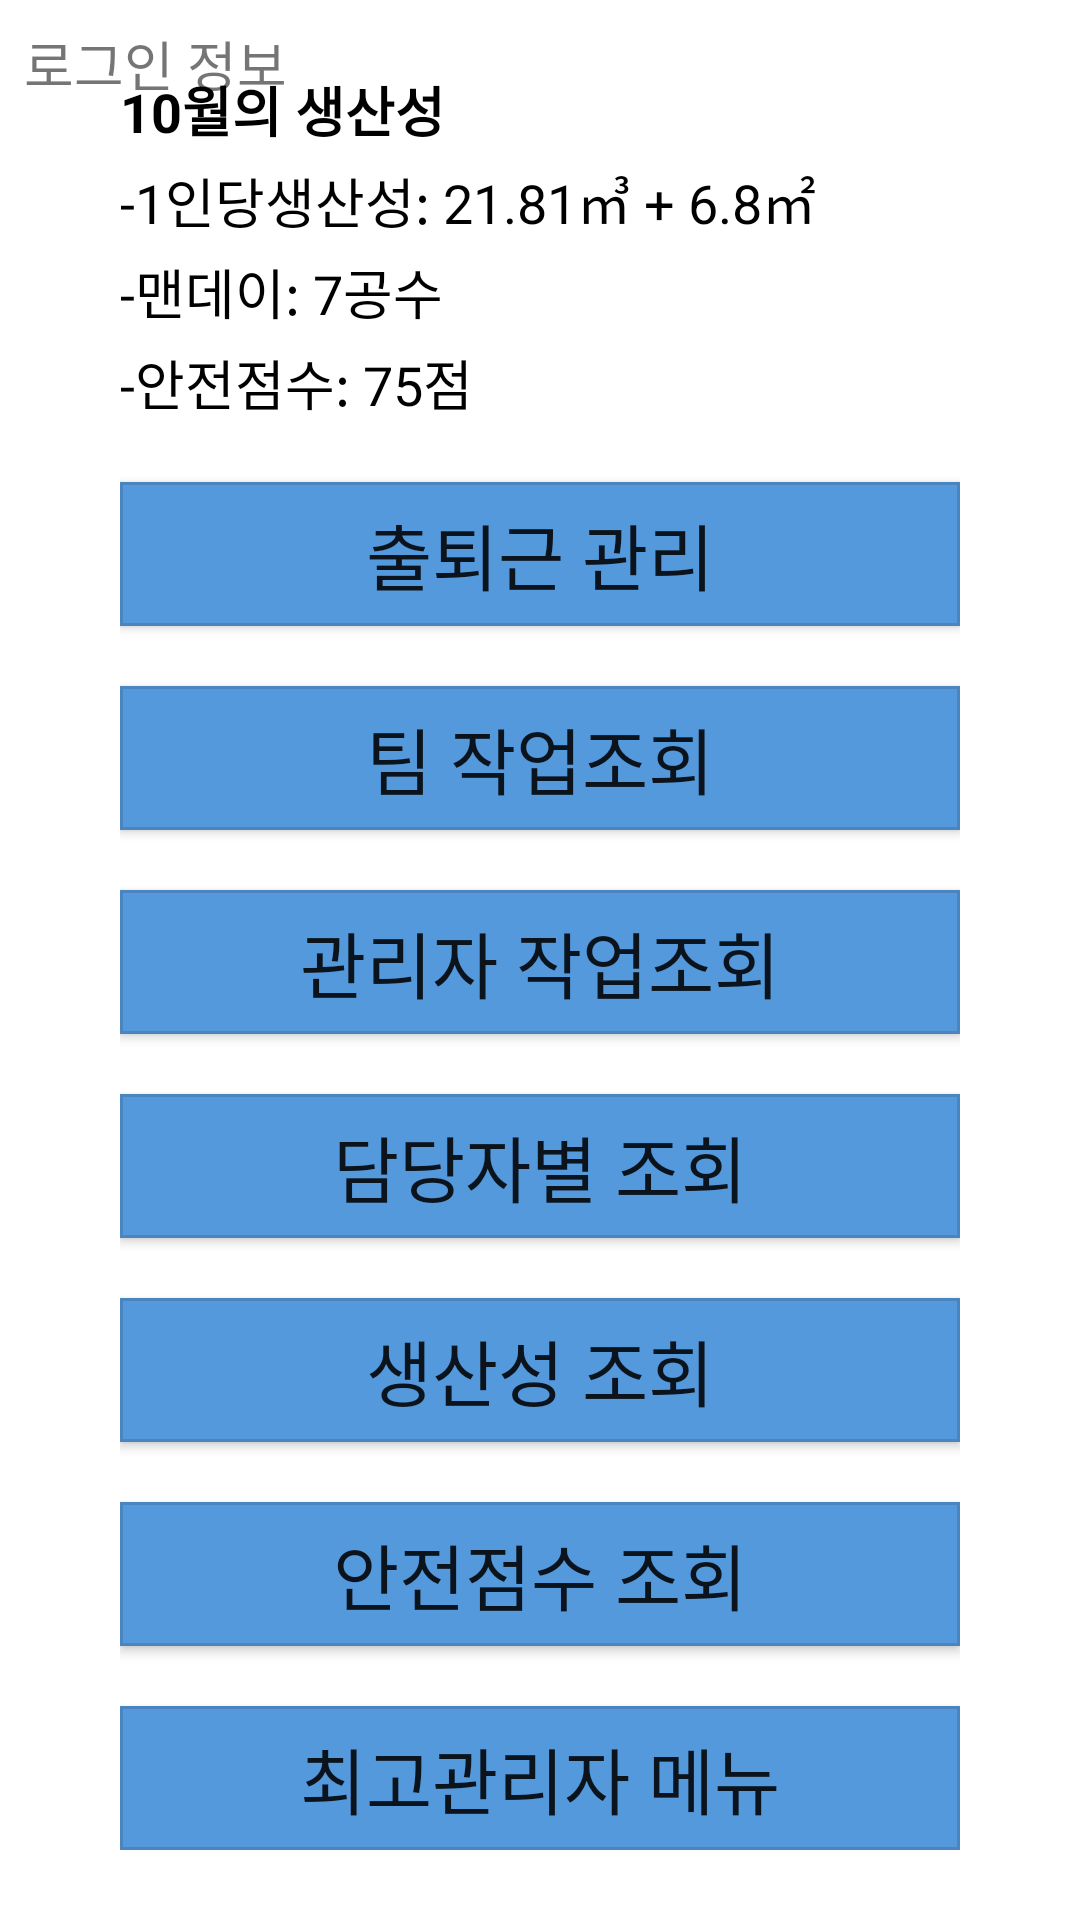

Reconstruct the res/layout file that produces this screen, plus the resources it refers to.
<!-- AndroidManifest.xml: application theme Theme.FacManager -->
<!-- res/layout/activity_menu.xml -->
<?xml version="1.0" encoding="utf-8"?>
<androidx.constraintlayout.widget.ConstraintLayout xmlns:android="http://schemas.android.com/apk/res/android"
    xmlns:app="http://schemas.android.com/apk/res-auto"
    xmlns:tools="http://schemas.android.com/tools"
    android:layout_width="match_parent"
    android:layout_height="match_parent"
    tools:context=".MenuActivity">

    <TextView
        android:id="@+id/txtInfo"
        android:layout_width="wrap_content"
        android:layout_height="wrap_content"
        android:layout_margin="8dp"
        android:text="로그인 정보"
        android:textSize="18sp"
        app:layout_constraintStart_toStartOf="parent"
        app:layout_constraintTop_toTopOf="parent" />

    <LinearLayout
        android:layout_width="0dp"
        android:layout_height="wrap_content"
        android:layout_marginStart="40dp"
        android:layout_marginLeft="40dp"
        android:layout_marginEnd="40dp"
        android:layout_marginRight="40dp"
        android:orientation="vertical"
        app:layout_constraintBottom_toBottomOf="parent"
        app:layout_constraintEnd_toEndOf="parent"
        app:layout_constraintStart_toStartOf="parent"
        app:layout_constraintTop_toTopOf="parent">

        <LinearLayout
            android:id="@+id/layoutTeamBoard"
            android:layout_width="match_parent"
            android:layout_height="wrap_content"
            android:layout_marginBottom="20dp"
            android:orientation="vertical">

            <LinearLayout
                android:id="@+id/layoutProductivity"
                android:layout_width="match_parent"
                android:layout_height="match_parent"
                android:orientation="vertical">

                <TextView
                    android:id="@+id/textView5"
                    android:layout_width="match_parent"
                    android:layout_height="wrap_content"
                    android:layout_marginBottom="4dp"
                    android:text="10월의 생산성"
                    android:textColor="@color/black"
                    android:textSize="18sp"
                    android:textStyle="bold" />

                <TextView
                    android:id="@+id/textView6"
                    android:layout_width="match_parent"
                    android:layout_height="wrap_content"
                    android:layout_marginBottom="4dp"
                    android:text="-1인당생산성: 21.81㎥ + 6.8㎡"
                    android:textColor="@color/black"
                    android:textSize="18sp" />

                <TextView
                    android:id="@+id/textView7"
                    android:layout_width="match_parent"
                    android:layout_height="wrap_content"
                    android:layout_marginBottom="4dp"
                    android:text="-맨데이: 7공수"
                    android:textColor="@color/black"
                    android:textSize="18sp" />

            </LinearLayout>

            <TextView
                android:id="@+id/textSafePoint"
                android:layout_width="match_parent"
                android:layout_height="wrap_content"
                android:text="-안전점수: 75점"
                android:textColor="@color/black"
                android:textSize="18sp" />

        </LinearLayout>

        <Button
            android:id="@+id/btnAttendMenu"
            android:layout_width="match_parent"
            android:layout_height="wrap_content"
            android:layout_marginBottom="20dp"
            android:background="@drawable/buttonbox"
            android:text="출퇴근 관리"
            android:textSize="24sp"
            app:backgroundTint="@null" />

        <Button
            android:id="@+id/btnTeamLeaderMenu"
            android:layout_width="match_parent"
            android:layout_height="wrap_content"
            android:layout_marginBottom="20dp"
            android:background="@drawable/buttonbox"
            android:text="팀 작업조회"
            android:textSize="24sp"
            app:backgroundTint="@null" />

        <Button
            android:id="@+id/btnManagerMenu"
            android:layout_width="match_parent"
            android:layout_height="wrap_content"
            android:layout_marginBottom="20dp"
            android:background="@drawable/buttonbox"
            android:text="관리자 작업조회"
            android:textSize="24sp"
            app:backgroundTint="@null" />

        <Button
            android:id="@+id/btnSuperManagerMenu"
            android:layout_width="match_parent"
            android:layout_height="wrap_content"
            android:layout_marginBottom="20dp"
            android:background="@drawable/buttonbox"
            android:text="담당자별 조회"
            android:textSize="24sp"
            app:backgroundTint="@null" />

        <Button
            android:id="@+id/btnProductivity"
            android:layout_width="match_parent"
            android:layout_height="wrap_content"
            android:layout_marginBottom="20dp"
            android:background="@drawable/buttonbox"
            android:text="생산성 조회"
            android:textSize="24sp"
            app:backgroundTint="@null" />

        <Button
            android:id="@+id/btnSafePoint"
            android:layout_width="match_parent"
            android:layout_height="wrap_content"
            android:layout_marginBottom="20dp"
            android:background="@drawable/buttonbox"
            android:text="안전점수 조회"
            android:textSize="24sp"
            app:backgroundTint="@null" />

        <Button
            android:id="@+id/btnAdminMenu"
            android:layout_width="match_parent"
            android:layout_height="wrap_content"
            android:background="@drawable/buttonbox"
            android:text="최고관리자 메뉴"
            android:textSize="24sp"
            app:backgroundTint="@null" />
    </LinearLayout>
</androidx.constraintlayout.widget.ConstraintLayout>
<!-- resources referenced by this layout -->
<resources>
  <color name="black">#FF000000</color>
  <!-- drawable buttonbox (drawable) -->
  <?xml version="1.0" encoding="utf-8"?>
  <layer-list xmlns:android="http://schemas.android.com/apk/res/android">
      <item>
          <shape android:shape="rectangle">
              <solid
                  android:color="@color/point" />
          </shape>
      </item>
      <item>
          <shape android:shape="rectangle">
              <stroke
                  android:width="1dp"
                  android:color="@color/button_stroke" />
          </shape>
      </item>
      <padding android:left="10dp" android:right="10dp" android:top="10dp" android:bottom="10dp" />
  </layer-list>
  <style name="Theme.FacManager" parent="Theme.MaterialComponents.DayNight.DarkActionBar">
          
          <item name="colorPrimary">@color/title_bar</item>
          <item name="colorPrimaryVariant">@color/status_bar</item>
          <item name="colorOnPrimary">@color/white</item>
          
          <item name="colorSecondary">@color/teal_200</item>
          <item name="colorSecondaryVariant">@color/teal_700</item>
          <item name="colorOnSecondary">@color/black</item>
          
          <item name="android:statusBarColor" tools:targetApi="l">?attr/colorPrimaryVariant</item>
          
          <item name="colorAccent">@color/point</item>
      </style>
  <color name="point">#FF5599DD</color>
  <color name="button_stroke">#22000000</color>
  <color name="title_bar">#FF3355AA</color>
  <color name="status_bar">#FF112233</color>
  <color name="white">#FFFFFFFF</color>
  <color name="teal_200">#FF03DAC5</color>
  <color name="teal_700">#FF018786</color>
</resources>
